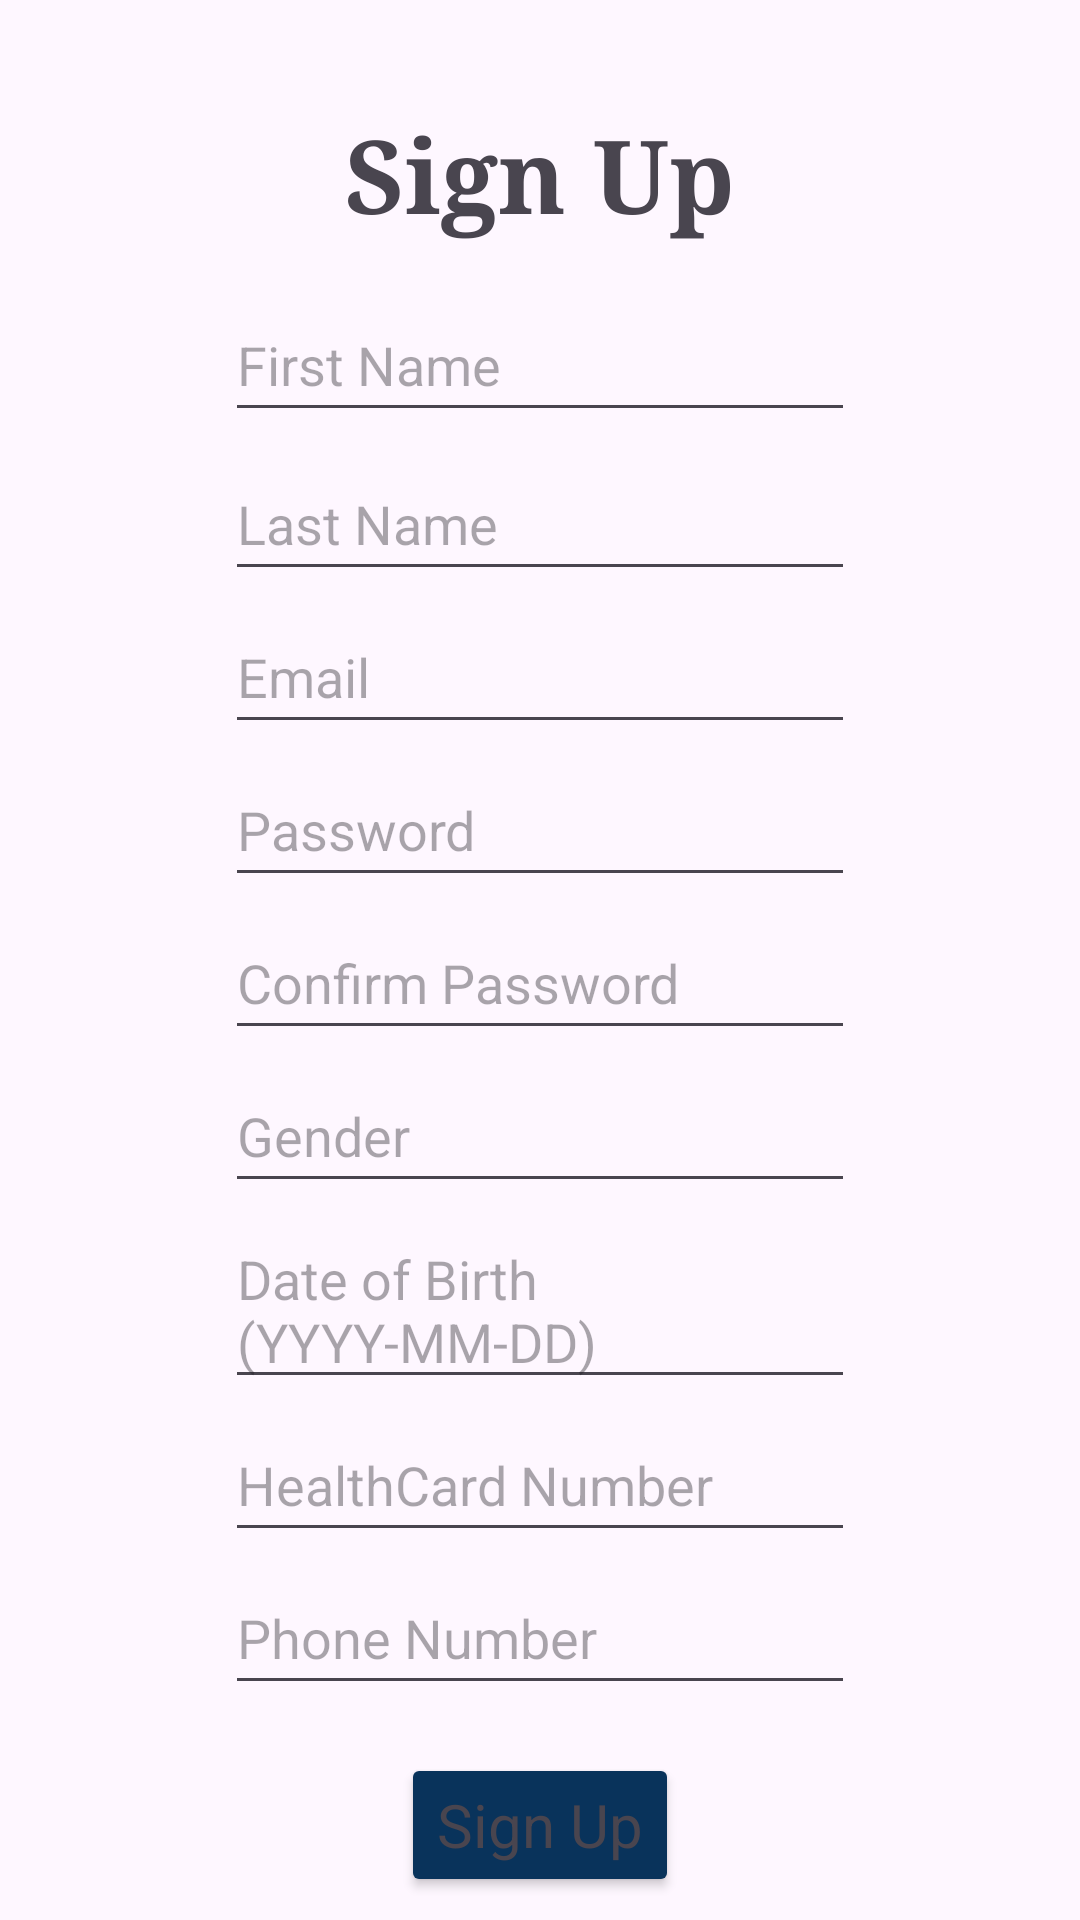

This screen was rendered from an Android layout file. Write that file and the resources it references.
<!-- AndroidManifest.xml: application theme Theme.ClinicFlow -->
<!-- res/layout/signup.xml -->
<?xml version="1.0" encoding="utf-8"?>
<androidx.constraintlayout.widget.ConstraintLayout xmlns:android="http://schemas.android.com/apk/res/android"
    xmlns:app="http://schemas.android.com/apk/res-auto"
    xmlns:tools="http://schemas.android.com/tools"
    android:id="@+id/main"
    android:layout_width="match_parent"
    android:layout_height="match_parent">

    <TextView
        android:id="@+id/signUpMessage"
        android:layout_width="wrap_content"
        android:layout_height="wrap_content"
        android:layout_marginStart="100dp"
        android:layout_marginTop="35dp"
        android:layout_marginEnd="100dp"
        android:ems="10"
        android:fontFamily="serif"
        android:hint=""
        android:text="@string/signup_button"
        android:textAlignment="center"
        android:textSize="34sp"
        android:textStyle="bold"
        android:typeface="normal"
        app:layout_constraintEnd_toEndOf="parent"
        app:layout_constraintStart_toStartOf="parent"
        app:layout_constraintTop_toTopOf="parent" />

    <EditText
        android:id="@+id/FirsNameEditText"
        android:layout_width="wrap_content"
        android:layout_height="wrap_content"
        android:layout_marginStart="101dp"
        android:layout_marginTop="15dp"
        android:layout_marginEnd="101dp"
        android:ems="10"
        android:hint="@string/first_hint"
        android:inputType="text"
        android:minHeight="48dp"
        app:layout_constraintEnd_toEndOf="parent"
        app:layout_constraintStart_toStartOf="parent"
        app:layout_constraintTop_toBottomOf="@+id/signUpMessage" />
    <EditText
        android:id="@+id/LastNameEditText"
        android:layout_width="wrap_content"
        android:layout_height="wrap_content"
        android:layout_marginStart="101dp"
        android:layout_marginTop="5dp"
        android:layout_marginEnd="101dp"
        android:ems="10"
        android:hint="@string/last_hint"
        android:inputType="text"
        android:minHeight="48dp"
        app:layout_constraintEnd_toEndOf="parent"
        app:layout_constraintStart_toStartOf="parent"
        app:layout_constraintTop_toBottomOf="@+id/FirsNameEditText" />

    <EditText
        android:id="@+id/EmailAddressEditText"
        android:layout_width="wrap_content"
        android:layout_height="wrap_content"
        android:layout_marginStart="101dp"
        android:layout_marginTop="3dp"
        android:layout_marginEnd="101dp"
        android:ems="10"
        android:hint="@string/user_hint"
        android:inputType="textEmailAddress"
        android:minHeight="48dp"
        app:layout_constraintEnd_toEndOf="parent"
        app:layout_constraintStart_toStartOf="parent"
        app:layout_constraintTop_toBottomOf="@+id/LastNameEditText" />

    <EditText
        android:id="@+id/PasswordEditText"
        android:layout_width="wrap_content"
        android:layout_height="wrap_content"
        android:layout_marginStart="101dp"
        android:layout_marginTop="3dp"
        android:layout_marginEnd="101dp"
        android:ems="10"
        android:hint="@string/pw_hint"
        android:inputType="textPassword"
        android:minHeight="48dp"
        app:layout_constraintEnd_toEndOf="parent"
        app:layout_constraintStart_toStartOf="parent"
        app:layout_constraintTop_toBottomOf="@+id/EmailAddressEditText" />
    <EditText
        android:id="@+id/PasswordConfirmEditText"
        android:layout_width="wrap_content"
        android:layout_height="wrap_content"
        android:layout_marginStart="101dp"
        android:layout_marginTop="3dp"
        android:layout_marginEnd="101dp"
        android:ems="10"
        android:hint="@string/confirmpw"
        android:inputType="textPassword"
        android:minHeight="48dp"
        app:layout_constraintEnd_toEndOf="parent"
        app:layout_constraintStart_toStartOf="parent"
        app:layout_constraintTop_toBottomOf="@+id/PasswordEditText" />

    <EditText
        android:id="@+id/GenderEditText"
        android:layout_width="wrap_content"
        android:layout_height="wrap_content"
        android:layout_marginStart="101dp"
        android:layout_marginTop="3dp"
        android:layout_marginEnd="101dp"
        android:ems="10"
        android:hint="@string/gender_hint"
        android:inputType="text"
        android:minHeight="48dp"
        app:layout_constraintEnd_toEndOf="parent"
        app:layout_constraintStart_toStartOf="parent"
        app:layout_constraintTop_toBottomOf="@+id/PasswordConfirmEditText" />

    <EditText
        android:id="@+id/DobEditText"
        android:layout_width="wrap_content"
        android:layout_height="wrap_content"
        android:layout_marginStart="101dp"
        android:layout_marginTop="3dp"
        android:layout_marginEnd="101dp"
        android:ems="10"
        android:hint="@string/dob_hint"
        android:focusable="false"
        android:clickable="true"
        android:minHeight="48dp"
        app:layout_constraintEnd_toEndOf="parent"
        app:layout_constraintStart_toStartOf="parent"
        app:layout_constraintTop_toBottomOf="@+id/GenderEditText" />

    <EditText
        android:id="@+id/HealthCardEditText"
        android:layout_width="wrap_content"
        android:layout_height="wrap_content"
        android:layout_marginStart="101dp"
        android:layout_marginTop="3dp"
        android:layout_marginEnd="101dp"
        android:ems="10"
        android:hint="@string/hcard_hint"
        android:inputType="number"
        android:minHeight="48dp"
        app:layout_constraintEnd_toEndOf="parent"
        app:layout_constraintStart_toStartOf="parent"
        app:layout_constraintTop_toBottomOf="@+id/DobEditText" />

    <EditText
        android:id="@+id/PhoneEditText"
        android:layout_width="wrap_content"
        android:layout_height="wrap_content"
        android:layout_marginStart="101dp"
        android:layout_marginTop="3dp"
        android:layout_marginEnd="101dp"
        android:ems="10"
        android:hint="@string/phone_hint"
        android:inputType="phone"
        android:minHeight="48dp"
        app:layout_constraintEnd_toEndOf="parent"
        app:layout_constraintStart_toStartOf="parent"
        app:layout_constraintTop_toBottomOf="@+id/HealthCardEditText" />
    <Button
        android:id="@+id/signUpButton"
        android:layout_width="wrap_content"
        android:layout_height="wrap_content"
        android:layout_marginStart="100dp"
        android:layout_marginTop="16dp"
        android:layout_marginEnd="100dp"
        android:backgroundTint="@color/blue"
        android:text="@string/signup_button"
        android:textAppearance="@style/TextAppearance.AppCompat.Medium"
        android:textSize="20sp"
        app:layout_constraintEnd_toEndOf="parent"
        app:layout_constraintStart_toStartOf="parent"
        app:layout_constraintTop_toBottomOf="@+id/PhoneEditText" />

    <Button
        android:id="@+id/backButton"
        android:layout_width="wrap_content"
        android:layout_height="wrap_content"
        android:layout_marginStart="100dp"
        android:layout_marginTop="16dp"
        android:layout_marginEnd="100dp"
        android:backgroundTint="@color/blue"
        android:text="@string/back"
        android:textAppearance="@style/TextAppearance.AppCompat.Medium"
        android:textSize="20sp"
        app:layout_constraintEnd_toEndOf="parent"
        app:layout_constraintStart_toStartOf="parent"
        app:layout_constraintTop_toBottomOf="@+id/signUpButton" />
</androidx.constraintlayout.widget.ConstraintLayout>
<!-- resources referenced by this layout -->
<resources>
  <color name="blue">#09335b</color>
  <string name="back">Back</string>
  <string name="confirmpw">Confirm Password</string>
  <string name="dob_hint">Date of Birth (YYYY-MM-DD)</string>
  <string name="first_hint">First Name</string>
  <string name="gender_hint">Gender</string>
  <string name="hcard_hint">HealthCard Number</string>
  <string name="last_hint">Last Name</string>
  <string name="phone_hint">Phone Number</string>
  <string name="pw_hint">Password</string>
  <string name="signup_button">Sign Up</string>
  <string name="user_hint">Email</string>
  <style name="Theme.ClinicFlow" parent="Base.Theme.ClinicFlow" />
  <style name="Base.Theme.ClinicFlow" parent="Theme.Material3.DayNight.NoActionBar">
          
          
      </style>
</resources>
